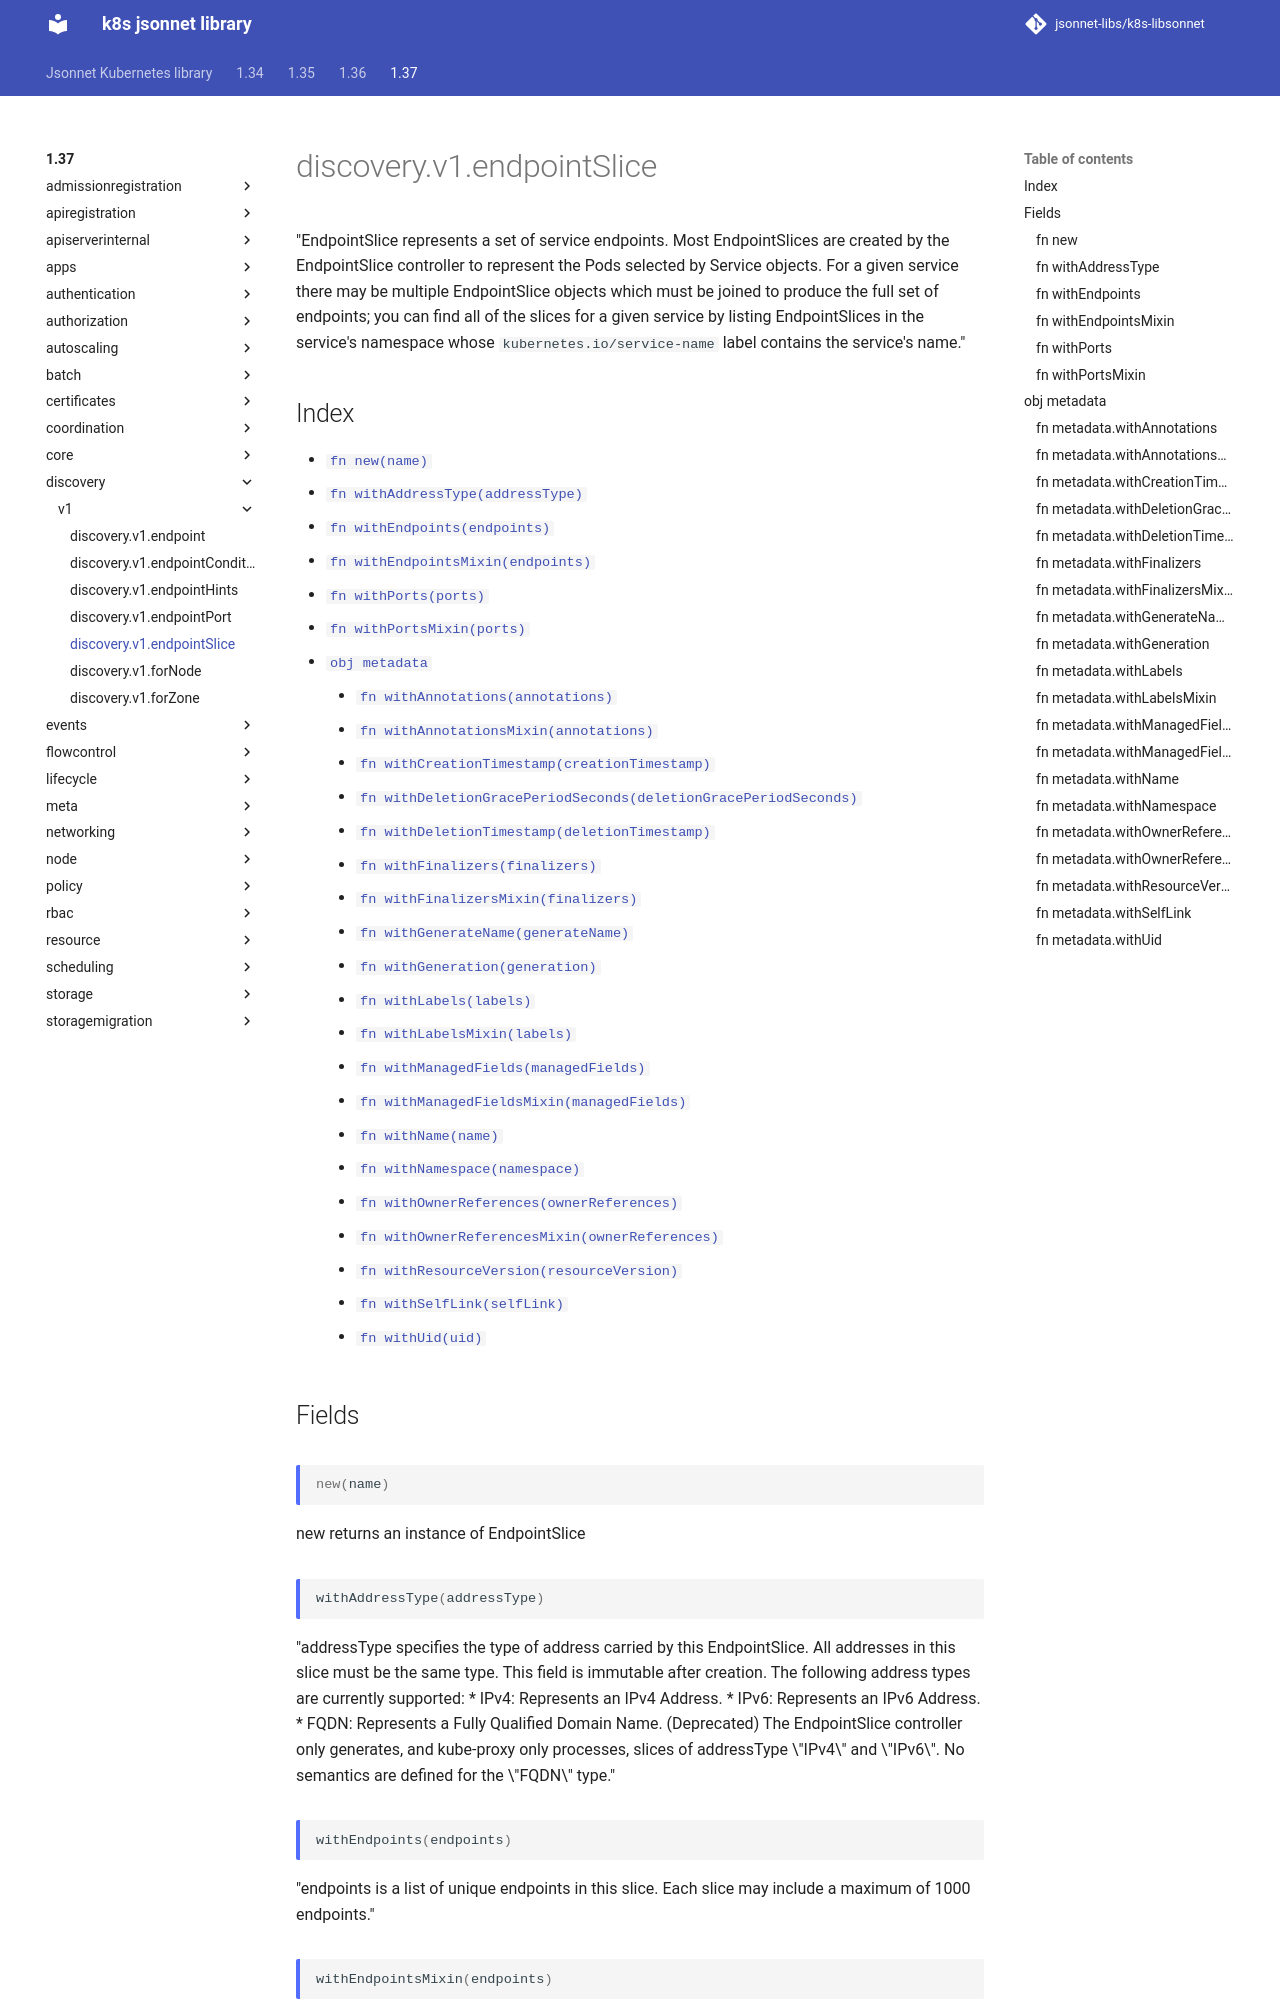

repository: jsonnet-libs/k8s-libsonnet · page: 1.37/discovery/v1/endpointSlice/index.html · generator: mkdocs

---
permalink: /1.37/discovery/v1/endpointSlice/
---

# discovery.v1.endpointSlice

"EndpointSlice represents a set of service endpoints. Most EndpointSlices are created by the EndpointSlice controller to represent the Pods selected by Service objects. For a given service there may be multiple EndpointSlice objects which must be joined to produce the full set of endpoints; you can find all of the slices for a given service by listing EndpointSlices in the service's namespace whose `kubernetes.io/service-name` label contains the service's name."

## Index

* [`fn new(name)`](#fn-new)
* [`fn withAddressType(addressType)`](#fn-withaddresstype)
* [`fn withEndpoints(endpoints)`](#fn-withendpoints)
* [`fn withEndpointsMixin(endpoints)`](#fn-withendpointsmixin)
* [`fn withPorts(ports)`](#fn-withports)
* [`fn withPortsMixin(ports)`](#fn-withportsmixin)
* [`obj metadata`](#obj-metadata)
  * [`fn withAnnotations(annotations)`](#fn-metadatawithannotations)
  * [`fn withAnnotationsMixin(annotations)`](#fn-metadatawithannotationsmixin)
  * [`fn withCreationTimestamp(creationTimestamp)`](#fn-metadatawithcreationtimestamp)
  * [`fn withDeletionGracePeriodSeconds(deletionGracePeriodSeconds)`](#fn-metadatawithdeletiongraceperiodseconds)
  * [`fn withDeletionTimestamp(deletionTimestamp)`](#fn-metadatawithdeletiontimestamp)
  * [`fn withFinalizers(finalizers)`](#fn-metadatawithfinalizers)
  * [`fn withFinalizersMixin(finalizers)`](#fn-metadatawithfinalizersmixin)
  * [`fn withGenerateName(generateName)`](#fn-metadatawithgeneratename)
  * [`fn withGeneration(generation)`](#fn-metadatawithgeneration)
  * [`fn withLabels(labels)`](#fn-metadatawithlabels)
  * [`fn withLabelsMixin(labels)`](#fn-metadatawithlabelsmixin)
  * [`fn withManagedFields(managedFields)`](#fn-metadatawithmanagedfields)
  * [`fn withManagedFieldsMixin(managedFields)`](#fn-metadatawithmanagedfieldsmixin)
  * [`fn withName(name)`](#fn-metadatawithname)
  * [`fn withNamespace(namespace)`](#fn-metadatawithnamespace)
  * [`fn withOwnerReferences(ownerReferences)`](#fn-metadatawithownerreferences)
  * [`fn withOwnerReferencesMixin(ownerReferences)`](#fn-metadatawithownerreferencesmixin)
  * [`fn withResourceVersion(resourceVersion)`](#fn-metadatawithresourceversion)
  * [`fn withSelfLink(selfLink)`](#fn-metadatawithselflink)
  * [`fn withUid(uid)`](#fn-metadatawithuid)

## Fields

### fn new

```ts
new(name)
```

new returns an instance of EndpointSlice

### fn withAddressType

```ts
withAddressType(addressType)
```

"addressType specifies the type of address carried by this EndpointSlice. All addresses in this slice must be the same type. This field is immutable after creation. The following address types are currently supported: * IPv4: Represents an IPv4 Address. * IPv6: Represents an IPv6 Address. * FQDN: Represents a Fully Qualified Domain Name. (Deprecated) The EndpointSlice controller only generates, and kube-proxy only processes, slices of addressType \"IPv4\" and \"IPv6\". No semantics are defined for the \"FQDN\" type."

### fn withEndpoints

```ts
withEndpoints(endpoints)
```

"endpoints is a list of unique endpoints in this slice. Each slice may include a maximum of 1000 endpoints."

### fn withEndpointsMixin

```ts
withEndpointsMixin(endpoints)
```

"endpoints is a list of unique endpoints in this slice. Each slice may include a maximum of 1000 endpoints."

**Note:** This function appends passed data to existing values
